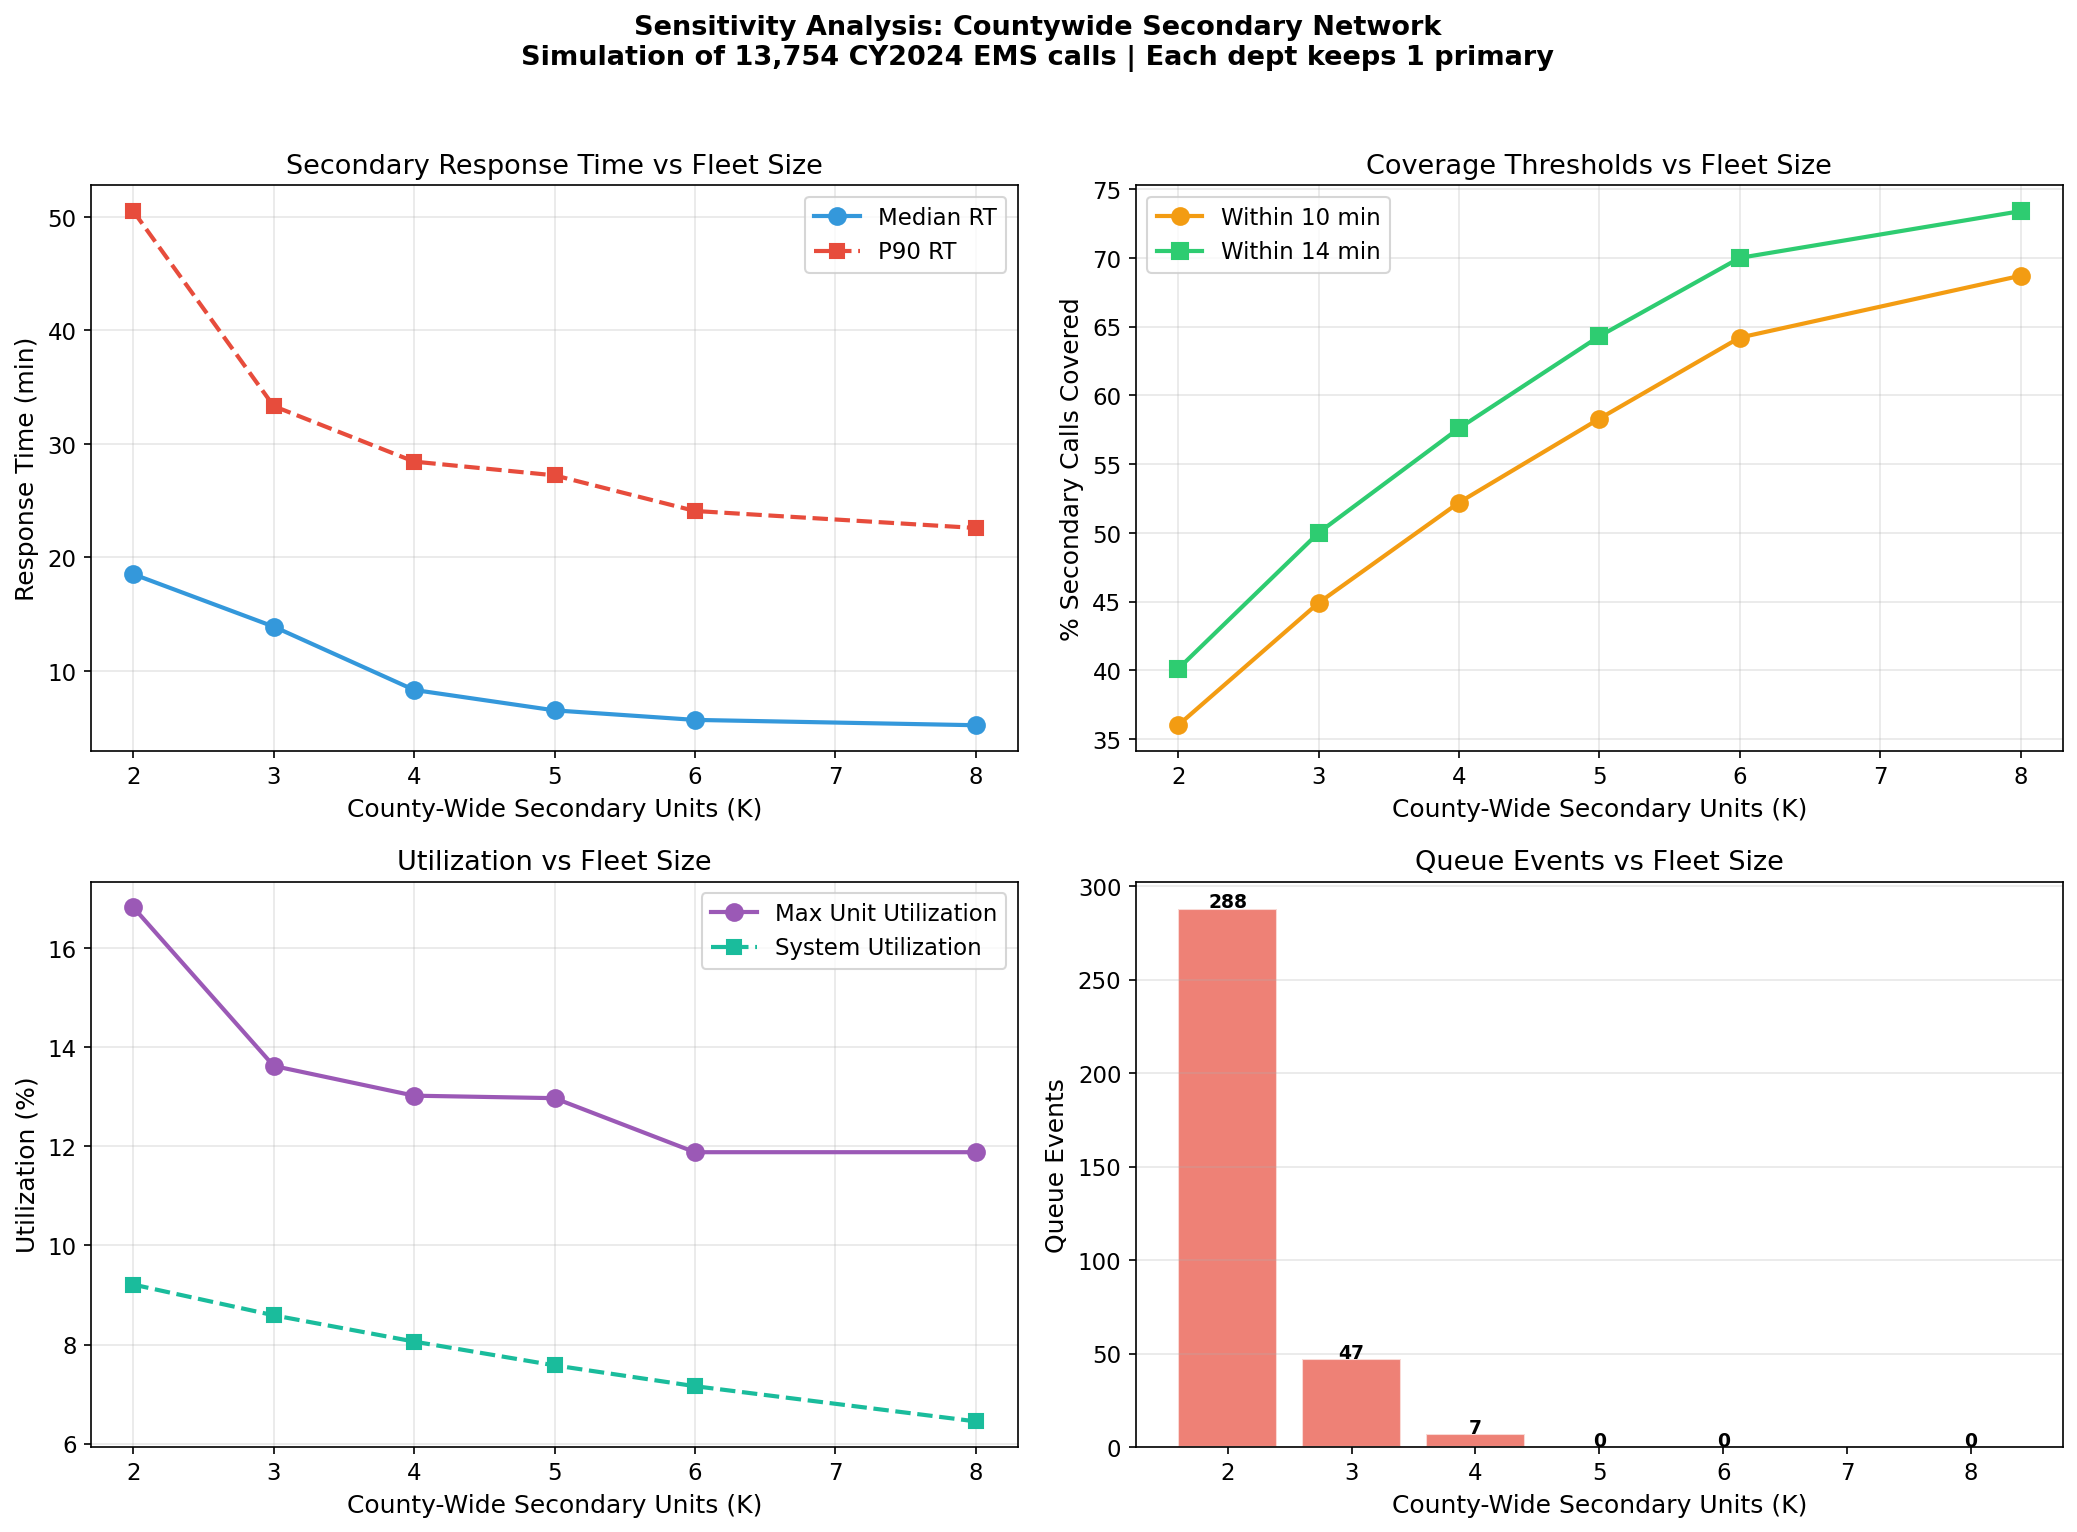

Values plotted in this chart, from the file beside it:
K, Secondary_Calls, Median_Secondary_RT, P90_Secondary_RT, Mean_Secondary_RT, Pct_Within_10min, Pct_Within_14min, Queue_Events, System_Utilization_Pct, Max_Unit_Utilization_Pct, Total_Ambulances
2, 3088, 18.52, 50.51, 22.83, 36.0, 40.1, 288, 9.21, 16.82, 14
3, 3088, 13.9, 33.33, 16.01, 44.9, 50.0, 47, 8.59, 13.62, 15
4, 3088, 8.32, 28.44, 12.96, 52.2, 57.6, 7, 8.06, 13.02, 16
5, 3088, 6.52, 27.23, 11.79, 58.3, 64.3, 0, 7.58, 12.97, 17
6, 3088, 5.68, 24.09, 10.07, 64.2, 70.0, 0, 7.16, 11.88, 18
8, 3088, 5.21, 22.59, 9.19, 68.7, 73.4, 0, 6.45, 11.88, 20
